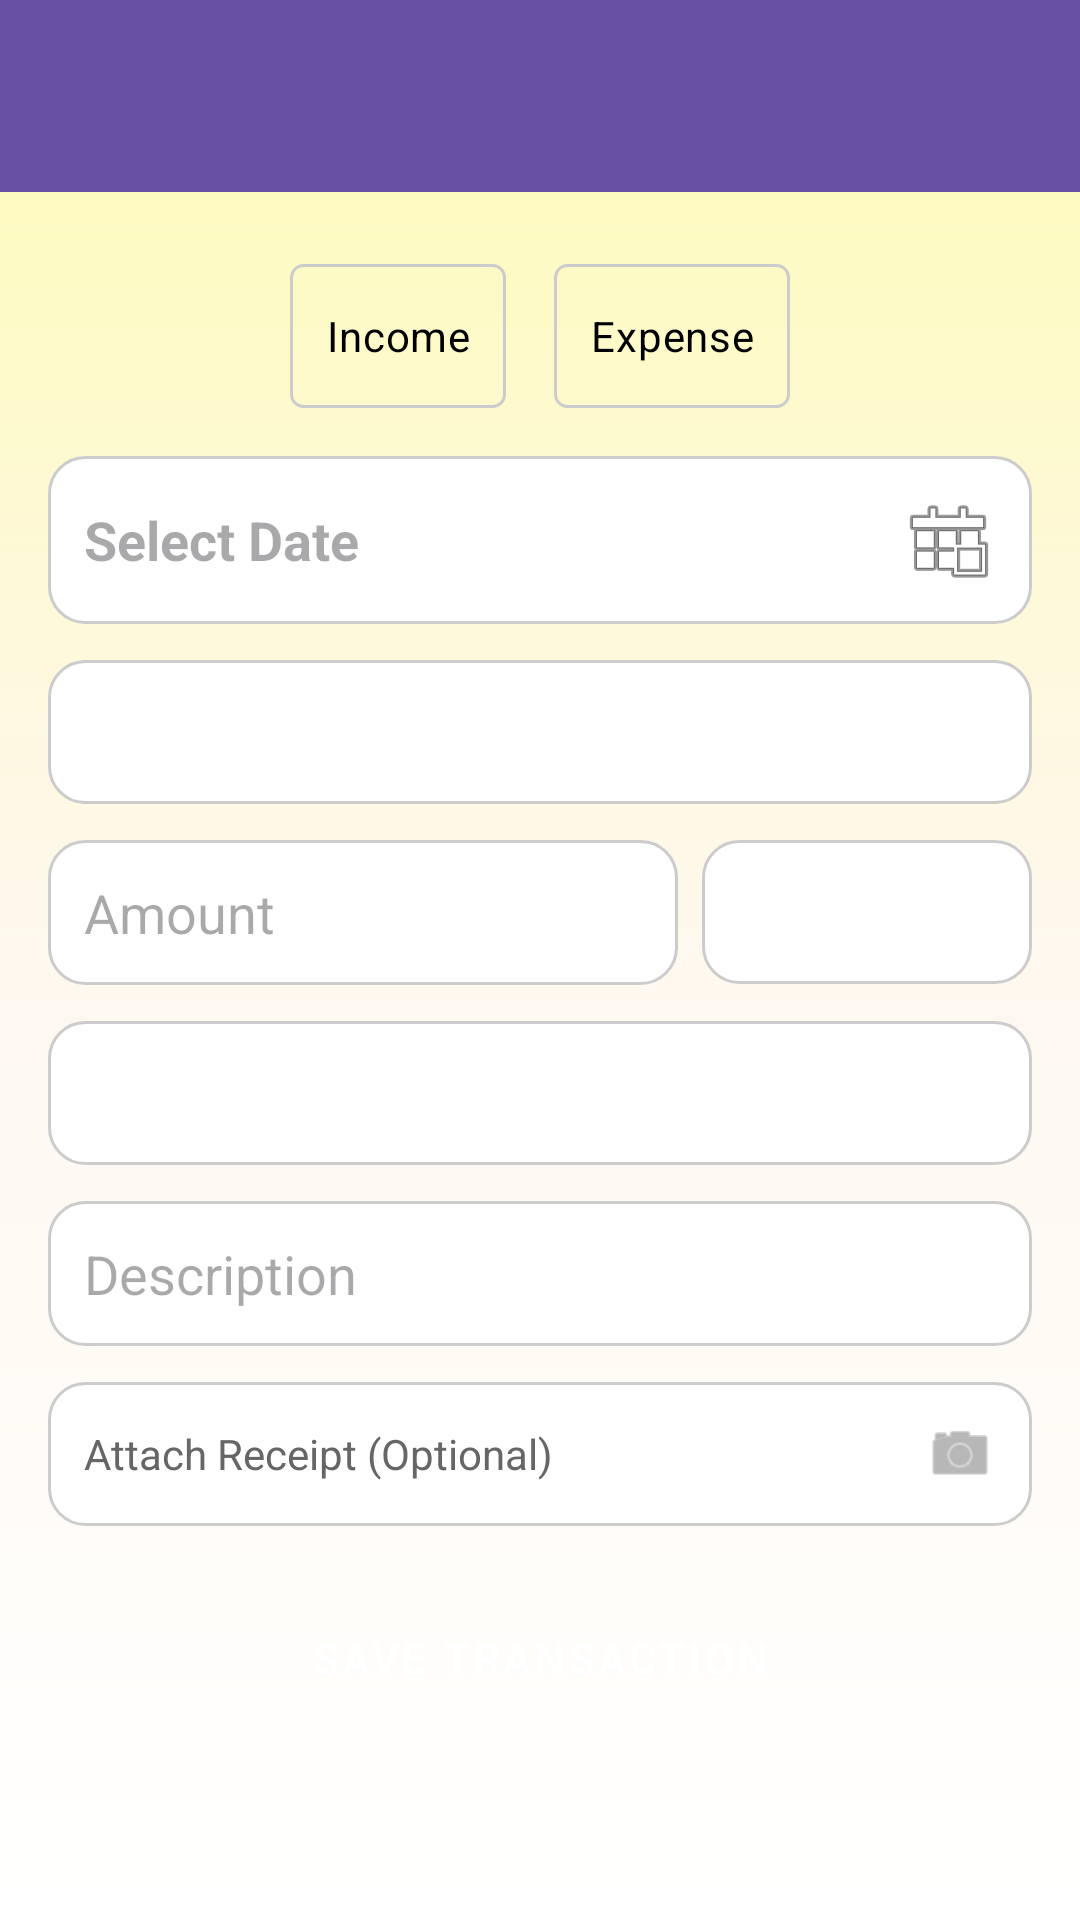

Produce the Android XML layout that renders to this screen, including the resource entries it uses.
<!-- AndroidManifest.xml: application theme Theme.BudgetBudgies_PROG7313_POE -->
<!-- res/layout/add_income_page.xml -->
<?xml version="1.0" encoding="utf-8"?>
<LinearLayout xmlns:android="http://schemas.android.com/apk/res/android"
    xmlns:app="http://schemas.android.com/apk/res-auto"
    xmlns:tools="http://schemas.android.com/tools"
    android:orientation="vertical"
    android:layout_width="match_parent"
    android:layout_height="match_parent"
    android:background="@drawable/gradient_background2">

    
    <androidx.appcompat.widget.Toolbar
        android:id="@+id/toolbar"
        android:layout_width="match_parent"
        android:layout_height="?attr/actionBarSize"
        android:background="?attr/colorPrimary"
        android:theme="?attr/actionBarTheme"
        app:titleTextColor="@android:color/white"
        android:elevation="4dp"/>

    <ScrollView
        android:layout_width="match_parent"
        android:layout_height="match_parent">

        <LinearLayout
            android:layout_width="match_parent"
            android:layout_height="wrap_content"
            android:orientation="vertical"
            android:padding="16dp"
            android:gravity="center_horizontal">

            
            <RadioGroup
                android:id="@+id/radioGroupType"
                android:layout_width="wrap_content"
                android:layout_height="wrap_content"
                android:orientation="horizontal"
                android:layout_marginTop="8dp">

                <RadioButton
                    android:id="@+id/radioIncome"
                    android:layout_width="wrap_content"
                    android:layout_height="wrap_content"
                    android:text="Income"
                    android:background="@drawable/selector_radio_income"
                    android:button="@null" android:gravity="center" android:padding="12dp"
                    android:textColor="@color/black" />

                <Space
                    android:layout_width="16dp"
                    android:layout_height="wrap_content" />

                <RadioButton
                    android:id="@+id/radioExpenditure"
                    android:layout_width="wrap_content"
                    android:layout_height="wrap_content"
                    android:text="Expense"
                    android:background="@drawable/selector_radio_expense"
                    android:button="@null" android:gravity="center" android:padding="12dp"
                    android:textColor="@color/black"/>
            </RadioGroup>


            
            <EditText
                android:id="@+id/currentDate"
                android:layout_width="match_parent"
                android:layout_height="wrap_content"
                android:minHeight="48dp"
                android:layout_marginTop="16dp"
                android:background="@drawable/white_textbox"
                android:hint="Select Date"
                android:padding="12dp"
                android:textColor="#000"
                android:textStyle="bold"
                android:focusable="false"
                android:clickable="true"
                android:drawableEnd="@android:drawable/ic_menu_today"
                android:drawablePadding="8dp"/>

            
            <Spinner
                android:id="@+id/spinnerAccount"
                android:layout_width="match_parent"
                android:layout_height="wrap_content"
                android:minHeight="48dp"
                android:layout_marginTop="12dp"
                android:background="@drawable/white_textbox"
                android:paddingStart="8dp" android:paddingEnd="8dp"
                android:spinnerMode="dropdown" />

            
            <LinearLayout
                android:layout_width="match_parent"
                android:layout_height="wrap_content"
                android:layout_marginTop="12dp"
                android:orientation="horizontal"
                android:gravity="center_vertical">

                <EditText
                    android:id="@+id/amount"
                    android:layout_width="0dp"
                    android:layout_height="wrap_content"
                    android:minHeight="48dp"
                    android:layout_weight="1"
                    android:background="@drawable/white_textbox"
                    android:hint="Amount"
                    android:inputType="numberDecimal"
                    android:padding="12dp" />

                <Space
                    android:layout_width="8dp"
                    android:layout_height="wrap_content" />


            
                <Spinner
                    android:id="@+id/spinnerCurrency"
                    android:layout_width="110dp"
                    android:layout_height="wrap_content"
                    android:minHeight="48dp"
                    android:background="@drawable/white_textbox"
                    android:paddingStart="8dp" android:paddingEnd="8dp"/>
            </LinearLayout>

            
            <Spinner
                android:id="@+id/spinnerCategory"
                android:layout_width="match_parent"
                android:layout_height="wrap_content"
                android:minHeight="48dp"
                android:layout_marginTop="12dp"
                android:background="@drawable/white_textbox"
                android:paddingStart="8dp" android:paddingEnd="8dp"
                android:spinnerMode="dropdown" />

            
            <EditText
                android:id="@+id/description"
                android:layout_width="match_parent"
                android:layout_height="wrap_content"
                android:minHeight="48dp"
                android:layout_marginTop="12dp"
                android:background="@drawable/white_textbox"
                android:hint="Description"
                android:inputType="textCapSentences|textMultiLine"
                android:gravity="top"
                android:padding="12dp" />

            
            <LinearLayout
                android:id="@+id/attachLayout"
                android:layout_width="match_parent"
                android:layout_height="wrap_content"
                android:minHeight="48dp"
                android:layout_marginTop="12dp"
                android:background="@drawable/white_textbox"
                android:padding="12dp"
                android:orientation="horizontal"
                android:gravity="center_vertical"
                android:clickable="true"
                android:focusable="true">

                <TextView
                    android:layout_width="0dp"
                    android:layout_weight="1"
                    android:layout_height="wrap_content"
                    android:text="Attach Receipt (Optional)"
                    android:textColor="#666666" />

                
                <ImageView
                    android:id="@+id/receiptIcon"
                    android:layout_width="24dp"
                    android:layout_height="24dp"
                    android:src="@android:drawable/ic_menu_camera"
                    app:tint="#888888"/>
            </LinearLayout>

            
            <TextView
                android:id="@+id/tvCurrencySelected"
                android:layout_width="wrap_content"
                android:layout_height="wrap_content"
                android:layout_marginTop="8dp"
                android:visibility="gone"
                tools:text="Selected: ZAR" />

            
            <Button
                android:id="@+id/saveButton"
                style="@style/Widget.MaterialComponents.Button"
                android:layout_width="match_parent"
                android:layout_height="wrap_content"
                android:layout_marginTop="20dp"
                android:text="Save Transaction"
                android:padding="12dp"/>

            
            <Button
                android:id="@+id/deleteButton"
                style="@style/Widget.MaterialComponents.Button.OutlinedButton"
                android:layout_width="match_parent"
                android:layout_height="wrap_content"
                android:layout_marginTop="8dp"
                android:layout_marginBottom="16dp"
                android:text="Delete"
                android:visibility="gone"
                android:padding="12dp"/>

        </LinearLayout>
    </ScrollView>
</LinearLayout>
<!-- resources referenced by this layout -->
<resources>
  <color name="black">#FF000000</color>
  <!-- drawable gradient_background2 (drawable) -->
  <?xml version="1.0" encoding="utf-8"?>
  <shape xmlns:android="http://schemas.android.com/apk/res/android"
      android:shape="rectangle">
  <gradient
      android:type="linear"
      android:startColor="#85FFFF71"
      android:centerColor="#20FFFF7E"
      android:endColor="#FFFFFF"
      android:angle="270" />
  
  </shape>
  <!-- drawable selector_radio_expense (drawable) -->
  <?xml version="1.0" encoding="utf-8"?>
  <selector xmlns:android="http://schemas.android.com/apk/res/android">
      
      <item android:state_checked="true">
          <shape android:shape="rectangle">
              <solid android:color="@color/holo_red_dark"/> 
              <corners android:radius="4dp"/>
              <stroke android:width="1dp" android:color="@color/holo_red_dark"/>
          </shape>
      </item>
      
      <item>
          <shape android:shape="rectangle">
              <solid android:color="@android:color/transparent"/>
              <corners android:radius="4dp"/>
              <stroke android:width="1dp" android:color="#CCCCCC"/> 
          </shape>
      </item>
  </selector>
  <!-- drawable selector_radio_income (drawable) -->
  <?xml version="1.0" encoding="utf-8"?>
  <selector xmlns:android="http://schemas.android.com/apk/res/android">
      
      <item android:state_checked="true">
          <shape android:shape="rectangle">
              <solid android:color="@color/holo_green_dark"/> 
              <corners android:radius="4dp"/>
              <stroke android:width="1dp" android:color="@color/holo_green_dark"/>
          </shape>
      </item>
      
      <item>
          <shape android:shape="rectangle">
              <solid android:color="@android:color/transparent"/>
              <corners android:radius="4dp"/>
              <stroke android:width="1dp" android:color="#CCCCCC"/> 
          </shape>
      </item>
  </selector>
  <!-- drawable white_textbox (drawable) -->
  <?xml version="1.0" encoding="utf-8"?>
  <shape xmlns:android="http://schemas.android.com/apk/res/android">
      <solid android:color="#FFFFFF" /> 
      <corners android:radius="12dp" /> 
      <stroke
          android:width="1dp"
          android:color="#CCCCCC" />
  
  </shape>
  <style name="Theme.BudgetBudgies_PROG7313_POE" parent="Base.Theme.BudgetBudgies_PROG7313_POE" />
  <color name="holo_red_dark">#FFCC0000</color>
  <color name="holo_green_dark">#FF669900</color>
  <style name="Base.Theme.BudgetBudgies_PROG7313_POE" parent="Theme.Material3.DayNight.NoActionBar">
          
          
      </style>
</resources>
